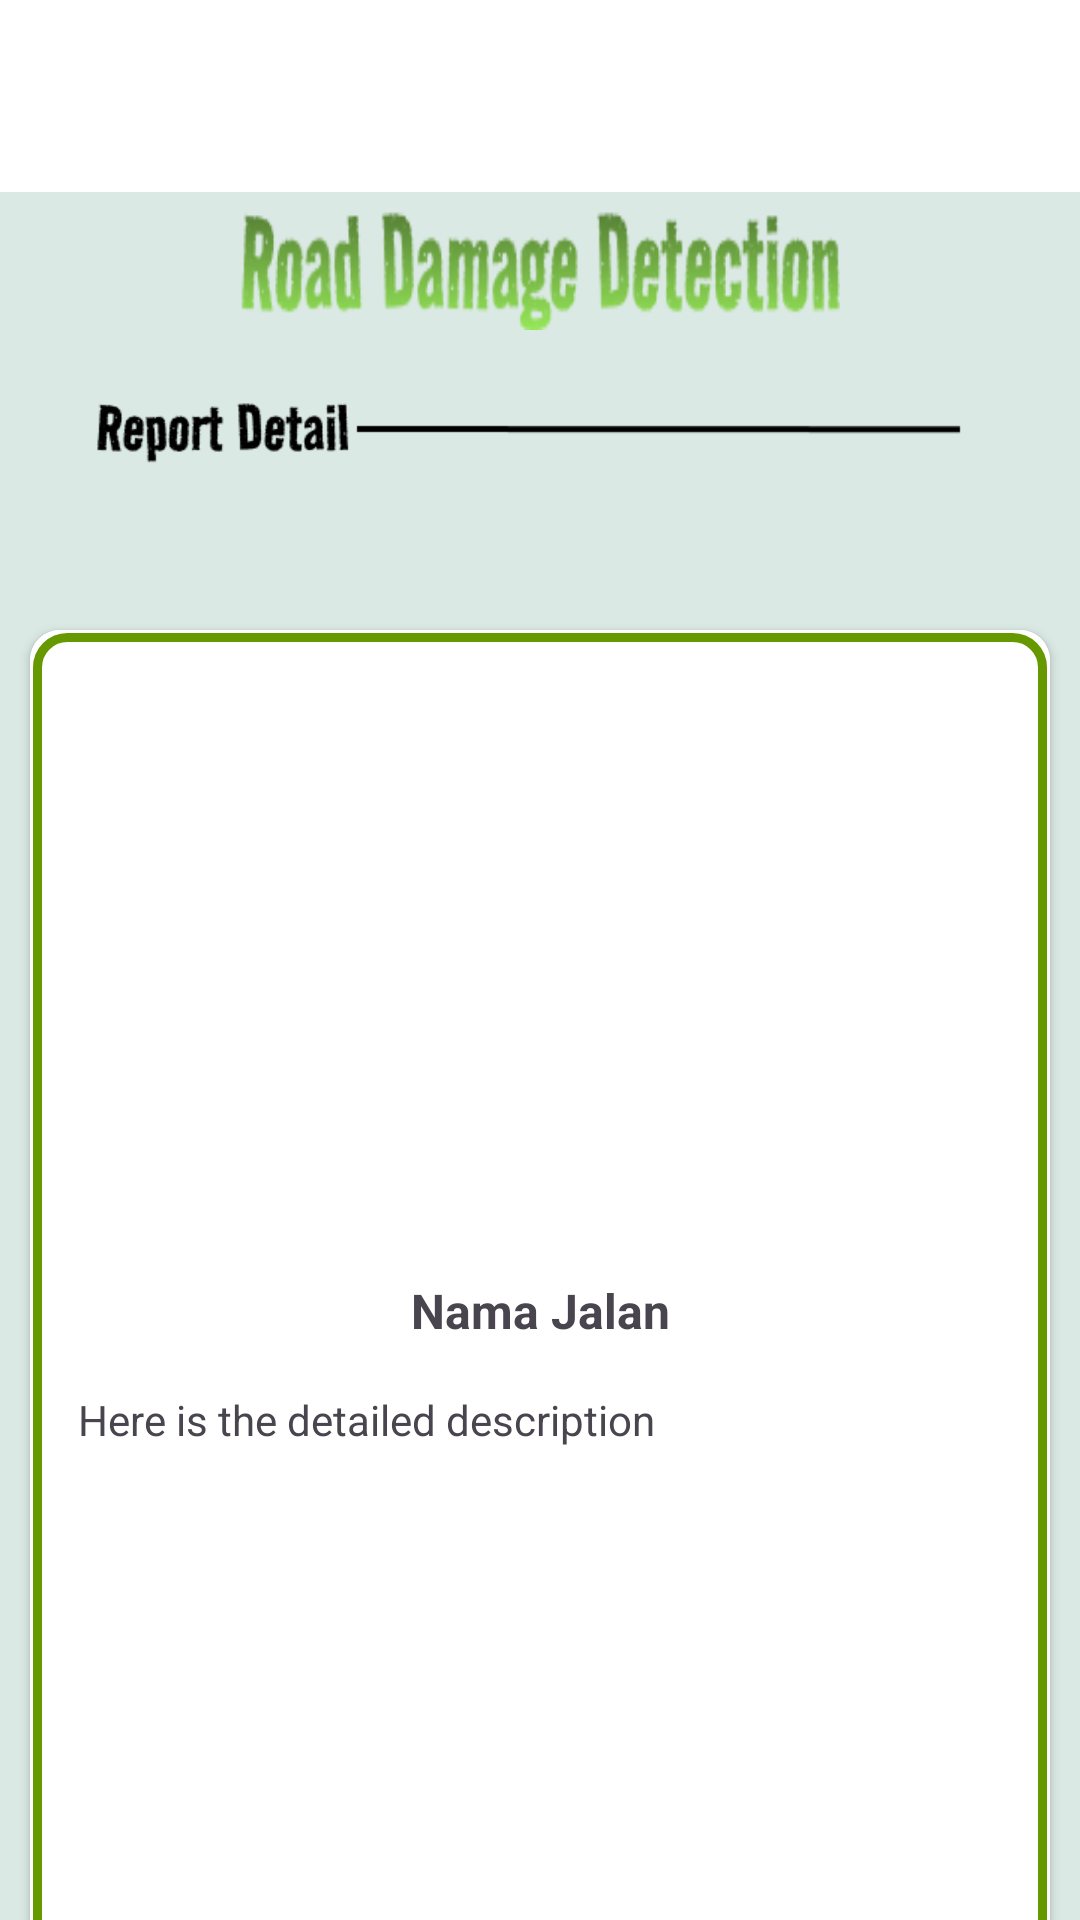

This screen was rendered from an Android layout file. Write that file and the resources it references.
<!-- AndroidManifest.xml: application theme Theme.RoDexApp -->
<!-- res/layout/activity_report_detail.xml -->
<androidx.coordinatorlayout.widget.CoordinatorLayout
    xmlns:android="http://schemas.android.com/apk/res/android"
    xmlns:app="http://schemas.android.com/apk/res-auto"
    xmlns:tools="http://schemas.android.com/tools"
    android:layout_width="match_parent"
    android:layout_height="match_parent"
    android:background="@drawable/back_reportdetail">

    <com.google.android.material.appbar.AppBarLayout
        android:layout_width="match_parent"
        android:layout_height="wrap_content"
        android:background="@color/white">

        <com.google.android.material.appbar.MaterialToolbar
            android:id="@+id/toolbar"
            android:layout_width="match_parent"
            android:layout_height="?attr/actionBarSize"
            app:layout_scrollFlags="scroll|enterAlways"
            app:navigationIcon="@drawable/arrow_back_24">
        </com.google.android.material.appbar.MaterialToolbar>
    </com.google.android.material.appbar.AppBarLayout>

    <ImageView
        android:id="@+id/imageView"
        android:layout_width="200dp"
        android:layout_height="40dp"
        android:background="@drawable/anim_head"
        android:layout_marginTop="70dp"
        android:layout_gravity="top|center"
        app:layout_constraintEnd_toEndOf="parent"
        app:layout_constraintHorizontal_bias="0.492"
        app:layout_constraintStart_toStartOf="parent"
        app:layout_constraintTop_toTopOf="@+id/guidelineHorizontal2" />

    <androidx.cardview.widget.CardView
        xmlns:android="http://schemas.android.com/apk/res/android"
        xmlns:app="http://schemas.android.com/apk/res-auto"
        xmlns:tools="http://schemas.android.com/tools"
        android:id="@+id/cardView"
        android:layout_width="match_parent"
        android:layout_height="500dp"
        android:layout_marginStart="10dp"
        android:layout_marginTop="210dp"
        android:layout_marginEnd="10dp"
        android:layout_marginBottom="14dp"
        app:cardCornerRadius="10dp">

        <androidx.constraintlayout.widget.ConstraintLayout
            android:layout_width="match_parent"
            android:layout_height="500dp"
            android:background="@drawable/stroke_cardview"
            android:padding="8dp">

            <ImageView
                android:id="@+id/ivPict"
                android:layout_width="0dp"
                android:layout_height="200dp"
                android:scaleType="fitCenter"
                android:src="@drawable/longitudinal_crack1a"
                app:layout_constraintEnd_toEndOf="parent"
                app:layout_constraintStart_toStartOf="parent"
                app:layout_constraintTop_toTopOf="parent"
                tools:src="@tools:sample/backgrounds/scenic"
                tools:ignore="MissingConstraints" />

            <TextView
                android:id="@+id/tvName"
                android:layout_width="match_parent"
                android:layout_height="wrap_content"
                android:gravity="center"
                android:text="Nama Jalan"
                android:textSize="16sp"
                android:textStyle="bold"
                app:layout_constraintTop_toBottomOf="@id/ivPict"
                app:layout_constraintStart_toStartOf="parent"
                app:layout_constraintEnd_toEndOf="parent"
                android:layout_marginTop="8dp" />

            <TextView
                android:id="@+id/tvDesc"
                android:layout_width="0dp"
                android:layout_height="wrap_content"
                android:layout_marginTop="8dp"
                android:justificationMode="inter_word"
                android:lineSpacingExtra="4dp"
                android:padding="8dp"
                android:text="@string/description"
                android:textAlignment="viewStart"
                app:layout_constraintEnd_toEndOf="parent"
                app:layout_constraintStart_toStartOf="parent"
                app:layout_constraintTop_toBottomOf="@id/tvName"
                tools:text="@tools:sample/lorem/random" />

        </androidx.constraintlayout.widget.ConstraintLayout>
    </androidx.cardview.widget.CardView>

    <androidx.constraintlayout.widget.Guideline
        android:id="@+id/guidelineHorizontal"
        android:layout_width="wrap_content"
        android:layout_height="64dp"
        android:orientation="horizontal"
        app:layout_constraintEnd_toEndOf="parent"
        app:layout_constraintGuide_percent="0.4"
        app:layout_constraintStart_toStartOf="parent" />

    <androidx.constraintlayout.widget.Guideline
        android:id="@+id/guidelineHorizontal2"
        android:layout_width="wrap_content"
        android:layout_height="64dp"
        android:orientation="horizontal"
        app:layout_constraintEnd_toEndOf="parent"
        app:layout_constraintGuide_percent="0.1"
        app:layout_constraintStart_toStartOf="parent" />
</androidx.coordinatorlayout.widget.CoordinatorLayout>
<!-- resources referenced by this layout -->
<resources>
  <color name="white">#FFFFFFFF</color>
  <!-- drawable anim_head: png bitmap (drawable, 10356 bytes) -->
  <!-- drawable back_reportdetail: png bitmap (drawable, 9142 bytes) -->
  <!-- drawable stroke_cardview (drawable) -->
  <layer-list xmlns:android="http://schemas.android.com/apk/res/android">
      
      <item>
          <shape android:shape="rectangle" >
              <solid android:color="@android:color/white"/> 
          </shape>
      </item>
      
      <item android:left="1dp" android:right="1dp" android:top="1dp" android:bottom="1dp">
          <shape android:shape="rectangle">
              <solid android:color="@android:color/transparent"/>
              <corners android:radius="10dp"/>
              <stroke
                  android:width="3dp" android:color="@android:color/holo_green_dark"/> 
          </shape>
      </item>
  </layer-list>
  <string name="description">Here is the detailed description</string>
  <style name="Theme.RoDexApp" parent="Base.Theme.RoDexApp" />
  <style name="Base.Theme.RoDexApp" parent="Theme.Material3.DayNight.NoActionBar">
          
          
          <item name="android:windowActivityTransitions">true</item>
          <item name="android:windowEnterTransition">@android:transition/explode</item>
          <item name="android:windowExitTransition">@android:transition/explode</item>
      </style>
</resources>
